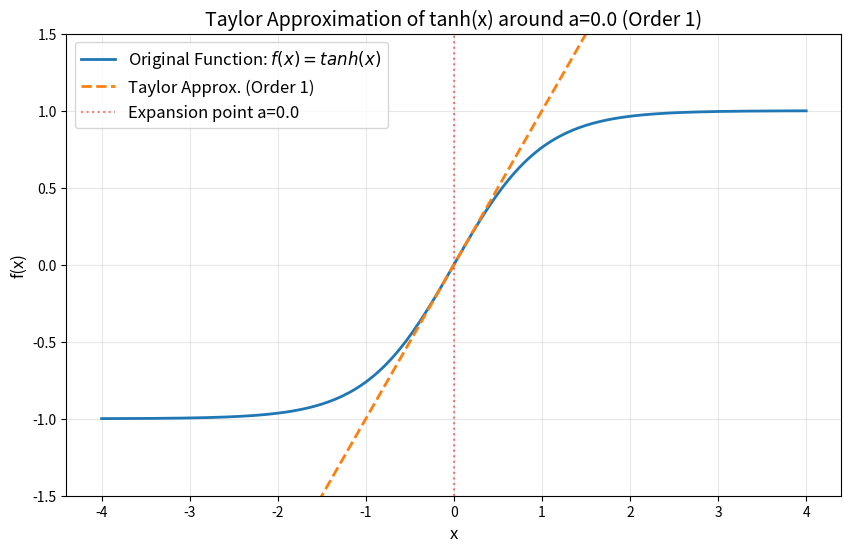
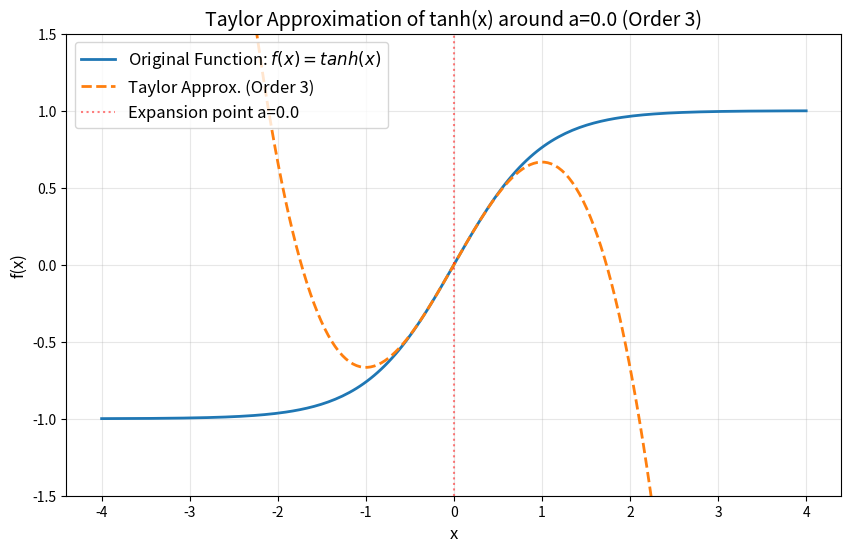
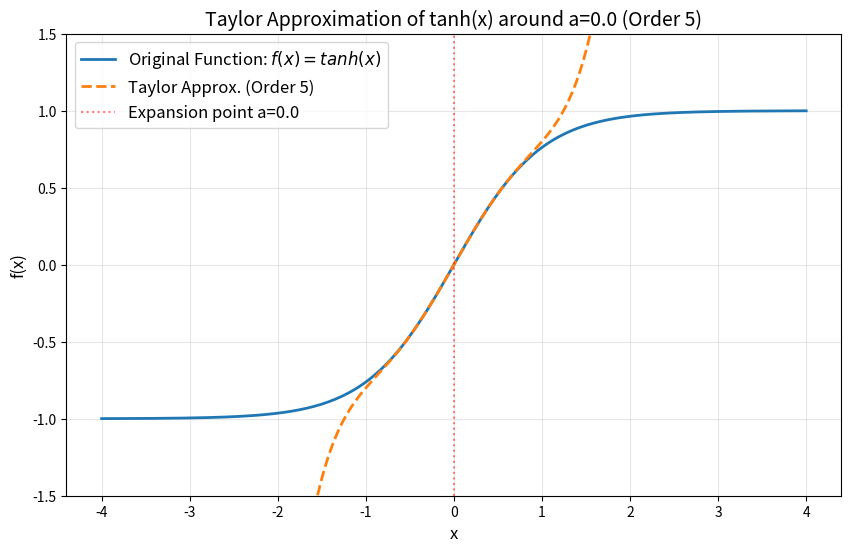

Python code for these plots, in order:
# Math4AI: Calculus & Optimization - Assignment 2
# Starter Code Template
#
# Your file should be named:
# Math4AI_Calculus&Optimization_FirstName_LastName_Assignment2_code.py

import numpy as np
import matplotlib.pyplot as plt
import sympy as sp
import math

# ====================================================================
# --- Helper Function for Pretty Printing ---
# ====================================================================


def print_result(problem, description, value):
    """
    Helper function to print a result with its problem number and description.
    """
    print(f"--- {problem} ---")
    print(f"{description}:")
    if value is None:
        print("None (Function not yet implemented)")
    else:
        # Set print options for numerical results
        if isinstance(value, (int, float, np.number)):
            print(f"{value:.10f}")
        else:
            print(value)
    print("-" * 40)


# ====================================================================
# Part 1: Differential Calculus - The Engine of Optimization
# ====================================================================

# --------------------------------------------------------------------
# Problem 1.1: Numerical Differentiation from Scratch
# --------------------------------------------------------------------


def numerical_derivative(f, x, h):
    """
    Calculates the derivative of a single-variable function f at a point x
    using the finite difference method.

    Args:
        f (callable): The function to differentiate.
        x (float): The point at which to compute the derivative.
        h (float): A small step size (e.g., 1e-7).

    Returns:
        float: The approximated derivative, or None if not implemented.
    """

    # --- YOUR CODE HERE ---

    # TODO 1: Evaluate the function at f(x + h)
    f_x_plus_h = f(x + h)

    # TODO 2: Evaluate the function at f(x)
    f_x = f(x)

    # TODO 3: Apply the finite difference formula
    # f'(x) approx (f(x + h) - f(x)) / h
    derivative = (f_x_plus_h - f_x) / h

    return derivative


# --------------------------------------------------------------------
# Problem 1.2: Taylor Series for Function Approximation
# --------------------------------------------------------------------


def approximate_taylor(f_sym, a, order, x_range):
    """
    Computes and visualizes the Taylor series approximation of a function f
    around a point 'a' up to a given 'order'.

    This function will generate and show a plot.

    Args:
        f_sym (sympy.Expr): The symbolic function to approximate (e.g., sp.tanh(x)).
        a (float): The point of expansion.
        order (int): The order n of the Taylor polynomial.
        x_range (np.array): A numpy array of x-values for plotting.

    Returns:
        None (This function should generate and show a plot)
    """

    # --- YOUR CODE HERE ---
    # TODO 1: Define your symbolic variable (must match the one in f_sym).
    # Extract the symbol from the expression
    x = list(f_sym.free_symbols)[0]

    # TODO 2: Initialize the Taylor polynomial sum.
    # Start with a symbolic zero.
    taylor_poly = sp.sympify(0)

    # TODO 3: Loop from k = 0 up to 'order' (inclusive).
    for k in range(order + 1):
        # TODO 4: Inside the loop, find the k-th derivative of f_sym w.r.t. x.
        # Use sympy.diff(f_sym, x, k)
        kth_derivative = sp.diff(f_sym, x, k)

        # TODO 5: Evaluate the k-th derivative at the point 'a'.
        # Use .subs(x, a)
        kth_derivative_at_a = kth_derivative.subs(x, a)

        # TODO 6: Calculate the k-th term of the Taylor series.
        # (f^(k)(a) / k!) * (x - a)^k
        # Remember to use math.factorial() for k!
        term = (kth_derivative_at_a / math.factorial(k)) * ((x - a) ** k)

        # TODO 7: Add the k-th term to your polynomial sum.
        taylor_poly += term

    # --- PLOTTING ---

    # TODO 8: Turn the final symbolic Taylor polynomial into a callable numeric function.
    # Use sp.lambdify(). 'numpy' allows it to work with numpy arrays.
    taylor_func = sp.lambdify(x, taylor_poly, "numpy")

    # TODO 9: Turn the original symbolic function 'f_sym' into a callable numeric function.
    original_func = sp.lambdify(x, f_sym, "numpy")

    # TODO 10: Evaluate both callable functions over the given x_range.
    y_original = original_func(x_range)
    y_approx = taylor_func(x_range)

    # TODO 11: Plot the original function and the approximation.
    plt.figure(figsize=(10, 6))

    # Plot the original function
    plt.plot(
        x_range, y_original, label="Original Function: $f(x) = tanh(x)$", linewidth=2
    )

    # Plot the Taylor approximation
    plt.plot(
        x_range,
        y_approx,
        label=f"Taylor Approx. (Order {order})",
        linestyle="--",
        linewidth=2,
    )

    # Add title, labels, legend, and grid
    plt.title(
        f"Taylor Approximation of tanh(x) around a={a} (Order {order})", fontsize=14
    )
    plt.xlabel("x", fontsize=12)
    plt.ylabel("f(x)", fontsize=12)
    plt.legend(fontsize=12)
    plt.grid(True, alpha=0.3)
    plt.ylim(-1.5, 1.5)  # Optional: set y-limits for better visualization

    # Mark the expansion point
    plt.axvline(
        x=a, color="red", linestyle=":", alpha=0.5, label=f"Expansion point a={a}"
    )
    plt.legend(fontsize=12)

    # Show the plot
    plt.show()

    return


# ====================================================================
# --- Main Execution & Verification ---
# ====================================================================

# This block will only run when the script is executed directly
if __name__ == "__main__":
    print("=====================================================")
    print("Math4AI: Assignment 2 Verification")
    print("=====================================================")

    # --- Problem 1.1 Verification ---

    # 1. Define the Loss function L(w)
    def loss_func(w):
        """Loss function L(w) = (w - 5)^2 + 3"""
        return (w - 5) ** 2 + 3

    # 2. Set parameters
    w_val = 10.0
    h_val = 1e-7

    # 3. Call your 'from scratch' implementation
    deriv_scratch = numerical_derivative(loss_func, w_val, h_val)
    print_result(
        "Problem 1.1", f"Derivative of L(w) at w={w_val} (Scratch)", deriv_scratch
    )

    # 4. Verify with SymPy

    # TODO:
    # 1. Define 'w' as a symbolic variable using sp.symbols().
    w = sp.symbols("w")

    # 2. Define the symbolic function L_sym = (w - 5)**2 + 3.
    L_sym = (w - 5) ** 2 + 3

    # 3. Compute the derivative of L_sym using sp.diff().
    L_prime_sym = sp.diff(L_sym, w)

    # 4. Substitute (subs) the value w_val into the derivative to get the exact value.
    deriv_sympy = L_prime_sym.subs(w, w_val)

    print_result("Problem 1.1", f"Derivative of L(w) at w={w_val} (SymPy)", deriv_sympy)

    # Additional comparison
    print("\n--- Comparison for Problem 1.1 ---")
    print(f"Numerical derivative: {deriv_scratch:.10f}")
    print(f"Analytical derivative: {deriv_sympy:.10f}")
    print(f"Absolute difference: {abs(float(deriv_sympy) - deriv_scratch):.2e}")

    # --- Problem 1.2 Verification ---
    print("\n" + "-" * 40)
    print("--- Problem 1.2 ---")
    print("Generating Taylor series plots for tanh(x)...")

    # 1. Define the symbolic variable and function for tanh(x)
    x_sym = sp.symbols("x")
    f_sym_tanh = sp.tanh(x_sym)

    # 2. Define the x_range for plotting
    x_vals = np.linspace(-4, 4, 200)  #

    # 3. Define the expansion point
    a_val = 0.0  #

    # 4. Generate plots for orders 1, 3, and 5
    print("Generating plot for Order 1...")
    approximate_taylor(f_sym_tanh, a_val, 1, x_vals)

    print("Generating plot for Order 3...")
    approximate_taylor(f_sym_tanh, a_val, 3, x_vals)

    print("Generating plot for Order 5...")
    approximate_taylor(f_sym_tanh, a_val, 5, x_vals)

    print("Plots for Problem 1.2 have been generated.")
    print("-" * 40)
    print("--- End of Verification ---")
